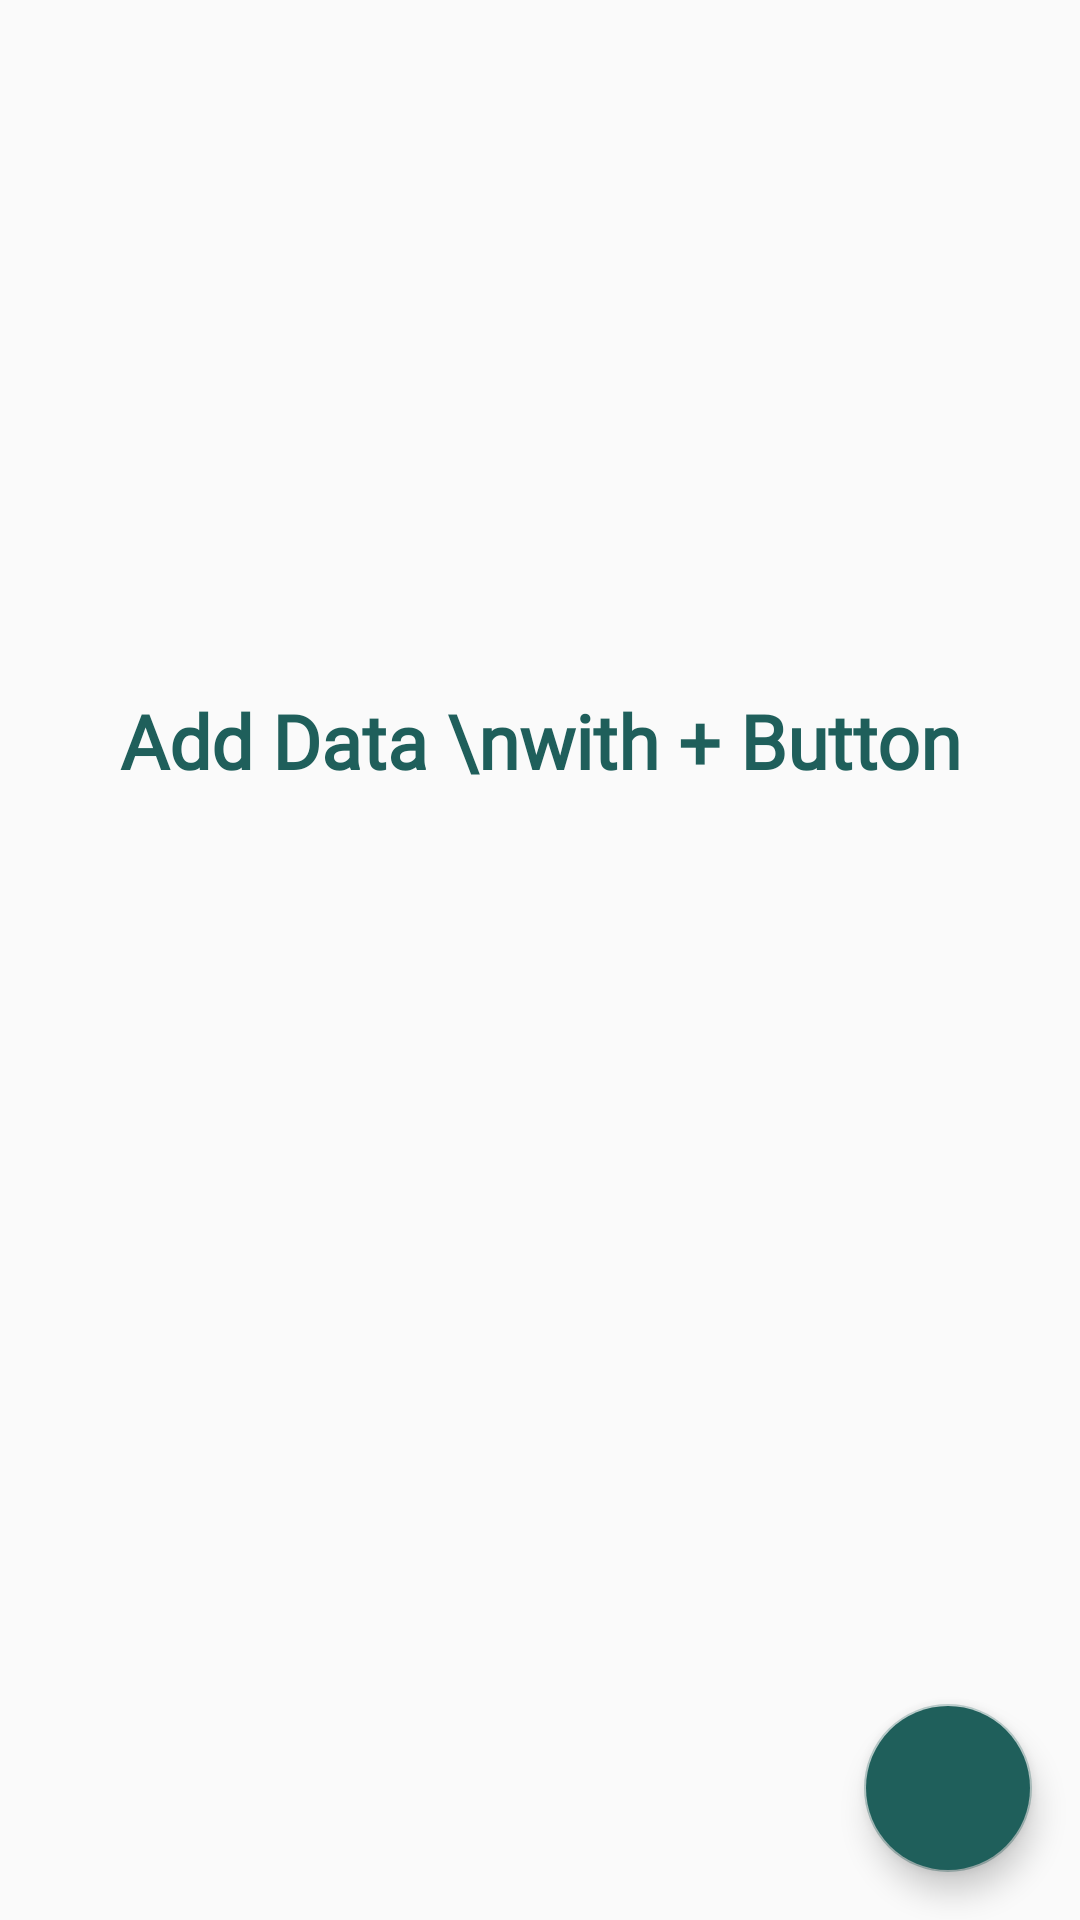

Android layout source for this screen:
<!-- AndroidManifest.xml: application theme Theme.TabbedActivity -->
<!-- res/layout/fragment_tab1.xml -->
<?xml version="1.0" encoding="utf-8"?>
<FrameLayout xmlns:android="http://schemas.android.com/apk/res/android"
    xmlns:tools="http://schemas.android.com/tools"
    android:layout_width="match_parent"
    android:layout_height="match_parent"
    android:orientation="vertical"
    android:layout_gravity="center"
    tools:context=".Tab1">

    
    <androidx.recyclerview.widget.RecyclerView
        android:layout_marginTop="5dp"
        android:layout_height="match_parent"
        android:layout_width="match_parent"
        android:id="@+id/recyclerView"/>


    <TextView
        android:id="@+id/noData_text"
        android:layout_width="wrap_content"
        android:layout_height="wrap_content"
        android:layout_gravity="center_horizontal"
        android:layout_marginTop="230dp"
        android:fontFamily="@font/maenbal"
        android:lineSpacingExtra="25dp"
        android:text="Add Data \nwith + Button"
        android:textAlignment="center"
        android:textColor="@color/main"
        android:textSize="25dp"
        android:textStyle="bold" />

    <com.google.android.material.floatingactionbutton.FloatingActionButton
        android:id="@+id/add_btn"
        android:layout_width="wrap_content"
        android:layout_height="wrap_content"
        android:layout_gravity="end|bottom"
        android:layout_margin="16dp"
        android:colorAccent="@color/main"
        android:backgroundTint="@color/main"
        android:src="@drawable/ic_add" />

</FrameLayout>
<!-- resources referenced by this layout -->
<resources>
  <color name="main">#1F5F5B</color>
  <style name="Theme.TabbedActivity" parent="Theme.AppCompat.Light.NoActionBar">
          
          <item name="colorPrimary">#1F5F5B</item>
          <item name="colorPrimaryDark">@color/black</item>
          <item name="colorAccent">#4D1F5F5B</item>
          
      </style>
  <color name="black">#FF000000</color>
</resources>
